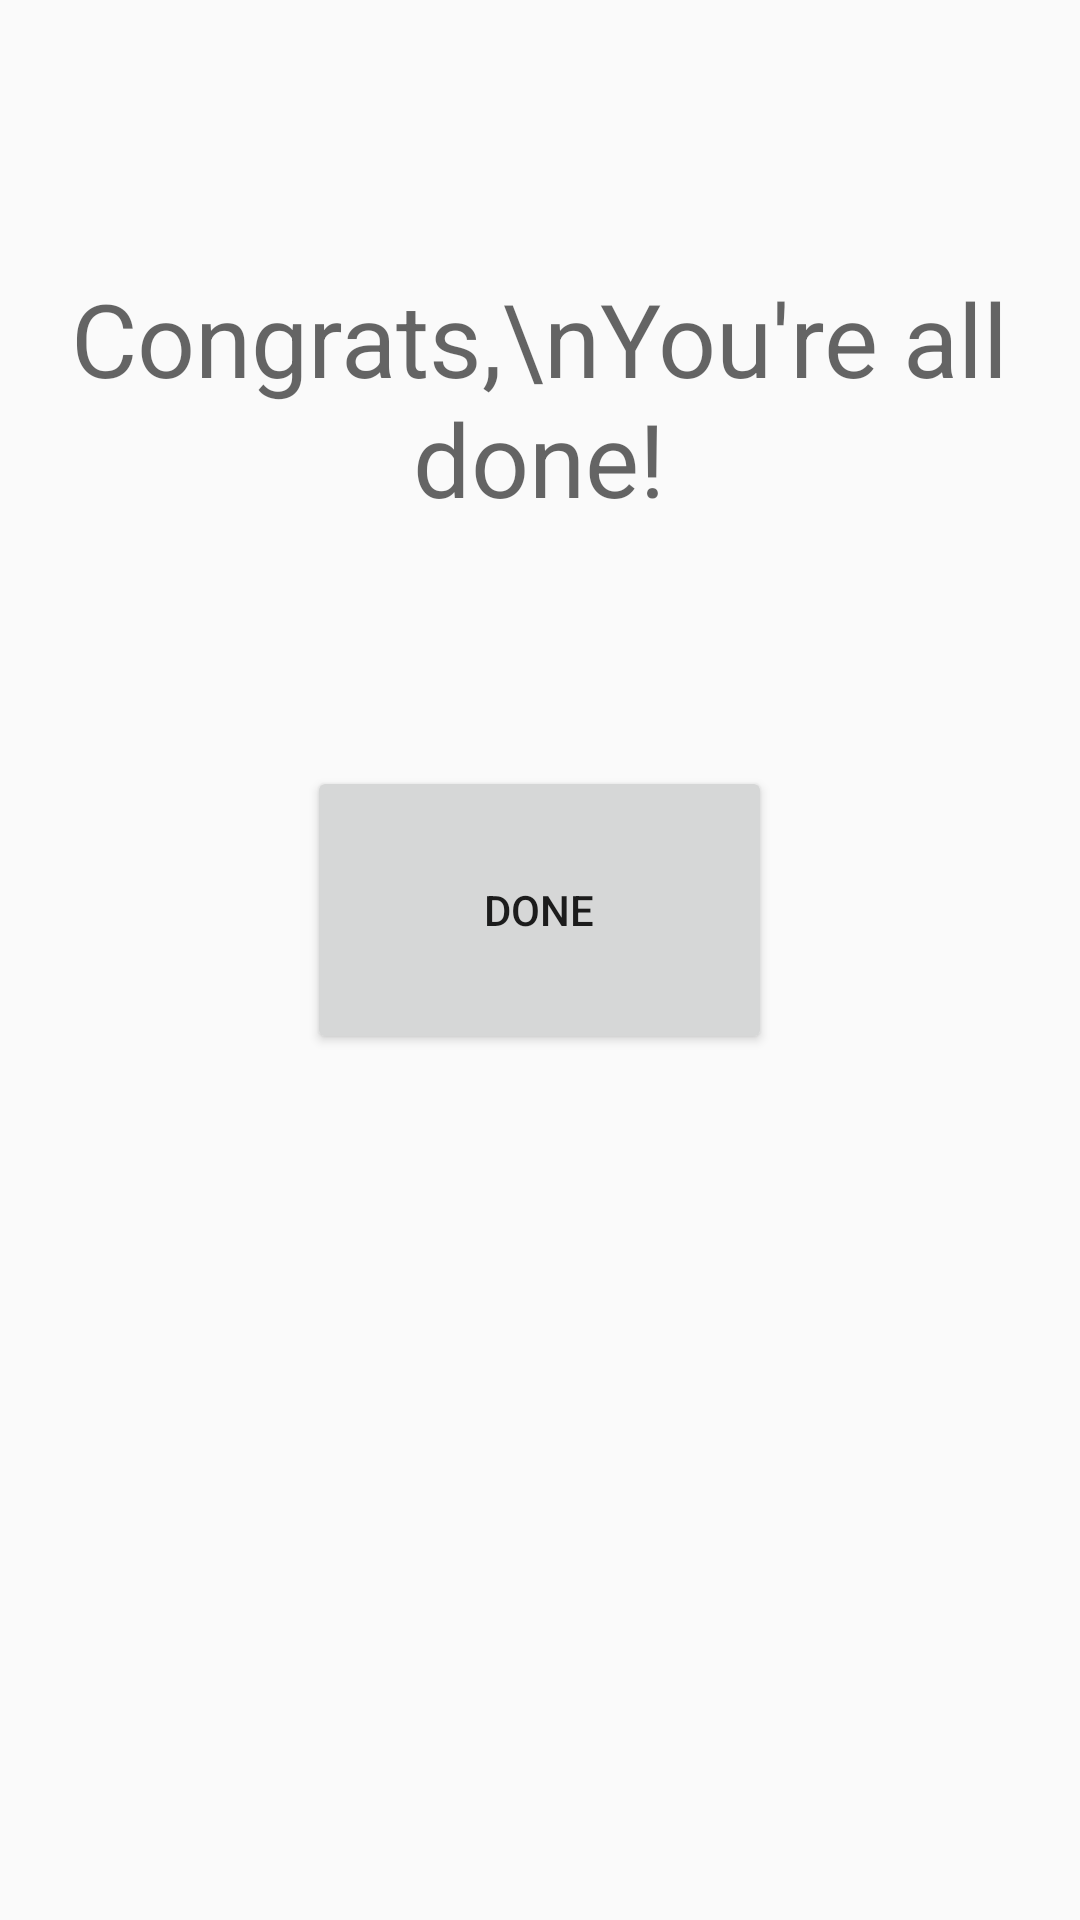

Produce the Android XML layout that renders to this screen, including the resource entries it uses.
<!-- AndroidManifest.xml: application theme AppTheme -->
<!-- res/layout/activity_completed.xml -->
<?xml version="1.0" encoding="utf-8"?>
<android.support.constraint.ConstraintLayout xmlns:android="http://schemas.android.com/apk/res/android"
    xmlns:app="http://schemas.android.com/apk/res-auto"
    xmlns:tools="http://schemas.android.com/tools"
    android:layout_width="match_parent"
    android:layout_height="match_parent"
    tools:context=".Completed">

    <RelativeLayout
        android:layout_width="match_parent"
        android:layout_height="match_parent">

        <TextView
            android:id="@+id/greeting"
            android:layout_width="325dp"
            android:layout_height="wrap_content"
            android:layout_alignParentTop="true"
            android:layout_centerHorizontal="true"
            android:layout_marginTop="90dp"
            android:gravity="center"
            android:inputType="textMultiLine"
            android:text="Congrats,\nYou're all done!"
            android:textAppearance="@style/TextAppearance.AppCompat.Display1"
            tools:ignore="MissingConstraints" />

        <Button
            android:id="@+id/next"
            android:layout_width="155dp"
            android:layout_height="96dp"
            android:layout_below="@+id/greeting"
            android:layout_centerHorizontal="true"
            android:layout_marginTop="80dp"
            android:text="Done"
            tools:ignore="MissingConstraints" />

    </RelativeLayout>

</android.support.constraint.ConstraintLayout>
<!-- resources referenced by this layout -->
<resources>
  <style name="AppTheme" parent="Theme.AppCompat.Light.DarkActionBar">
          
          <item name="colorPrimary">@color/colorPrimary</item>
          <item name="colorPrimaryDark">@color/colorPrimaryDark</item>
          <item name="colorAccent">@color/colorAccent</item>
      </style>
  <!-- not gathered from this repository: default colours our renderer supplied (Android Studio template values) -->
  <color name="colorPrimary">#FF6200EE</color>
  <color name="colorPrimaryDark">#FF3700B3</color>
  <color name="colorAccent">#FF03DAC5</color>
</resources>
